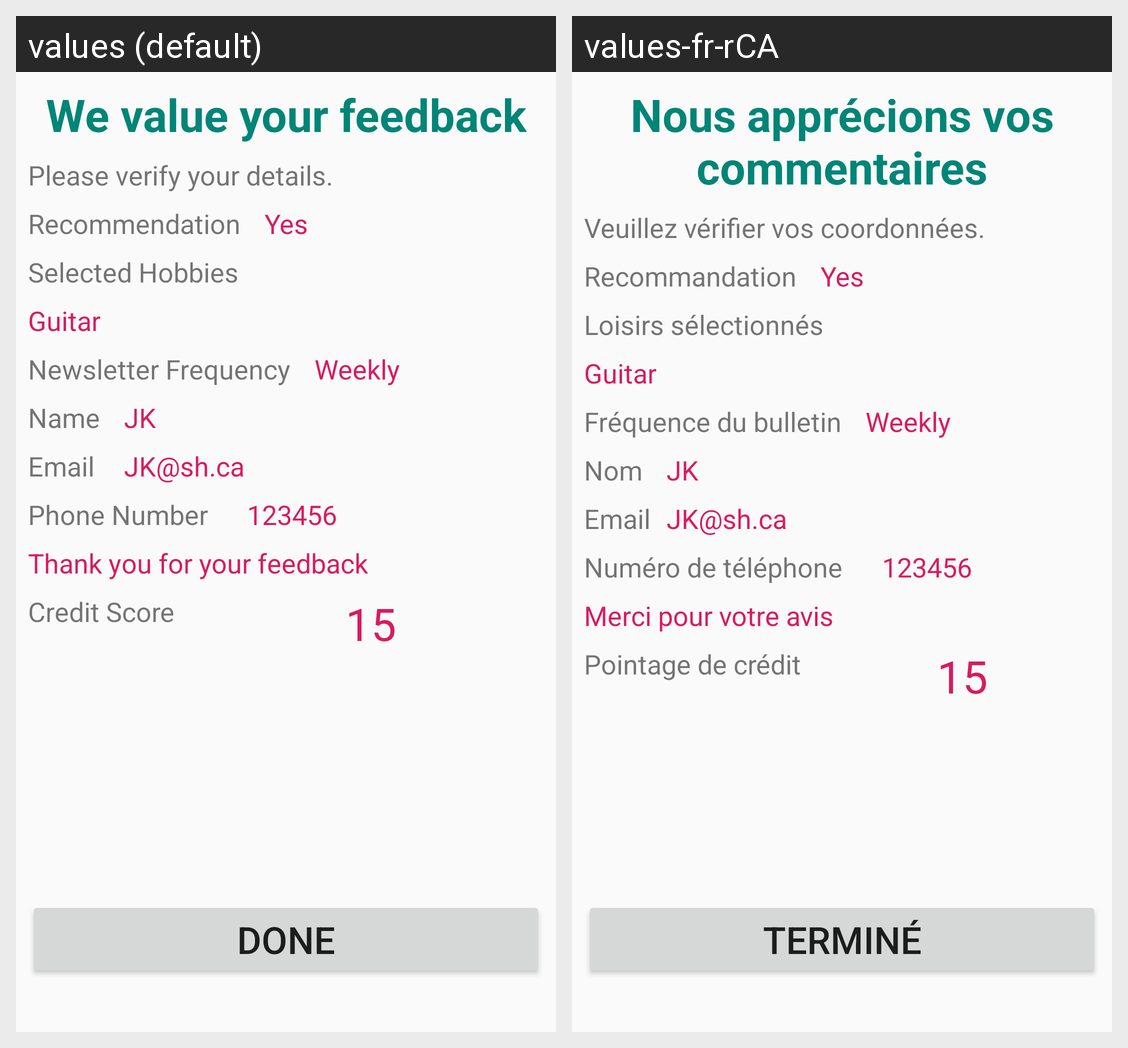

Here is an Android app screen in its default locale and in the app's own translations. Write out the translated-string differences for the strings that appear on this screen.
Android screen res/layout/activity_confirmation.xml rendered under 2 locales, left to right: values (default), values-fr-rCA. Device: Nexus 5 (rendered at 1080×1920; each locale shown at half size, 540×960, under a caption strip naming it); theme AppTheme.
Strings drawn on this screen, with the default value and each locale's value (text and hints the layout hard-codes, and strings that could not be matched under every locale, appear in the picture but are not listed):

title
  values: We value your feedback
  values-fr-rCA: Nous apprécions vos commentaires

verify_details
  values: Please verify your details.
  values-fr-rCA: Veuillez vérifier vos coordonnées.

recommendation
  values: Recommendation
  values-fr-rCA: Recommandation

selected_hobbies
  values: Selected Hobbies
  values-fr-rCA: Loisirs sélectionnés

newsletter
  values: Newsletter Frequency
  values-fr-rCA: Fréquence du bulletin

name
  values: Name
  values-fr-rCA: Nom

email
  values: Email
  values-fr-rCA: Email

phone_number
  values: Phone Number
  values-fr-rCA: Numéro de téléphone

thanks
  values: Thank you for your feedback
  values-fr-rCA: Merci pour votre avis

credit_score
  values: Credit Score
  values-fr-rCA: Pointage de crédit

done
  values: Done
  values-fr-rCA: Terminé
